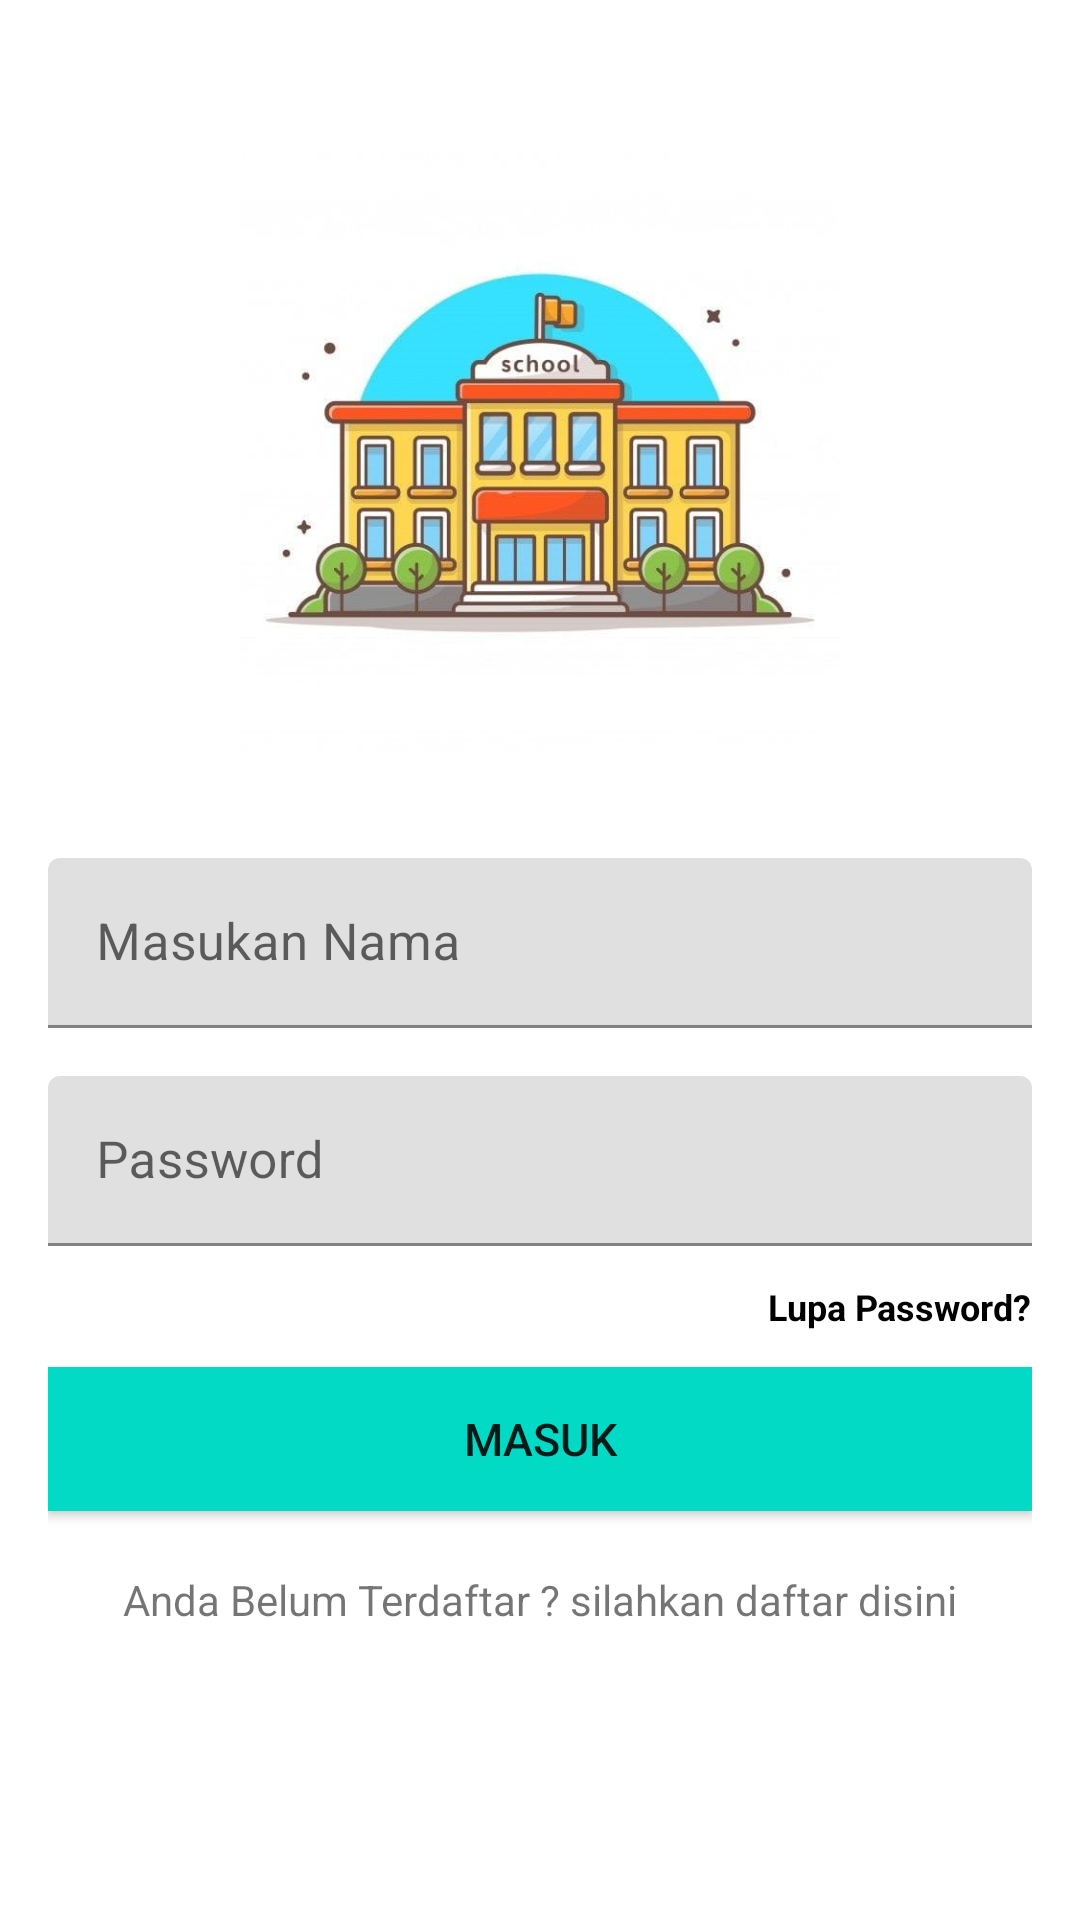

Reconstruct the res/layout file that produces this screen, plus the resources it refers to.
<!-- AndroidManifest.xml: application theme Theme.Uaspab -->
<!-- res/layout/activity_login.xml -->
<?xml version="1.0" encoding="utf-8"?>
<RelativeLayout xmlns:android="http://schemas.android.com/apk/res/android"
    xmlns:app="http://schemas.android.com/apk/res-auto"
    xmlns:tools="http://schemas.android.com/tools"
    android:layout_width="match_parent"
    android:layout_height="match_parent"
    tools:context=".LoginActivity">

    <LinearLayout
        android:id="@+id/ll_login"
        android:layout_width="match_parent"
        android:layout_height="wrap_content"
        android:orientation="vertical"
        android:padding="16dp">

        <ImageView
            android:layout_width="200dp"
            android:layout_height="200dp"
            android:layout_gravity="center"
            android:src="@drawable/school"
            android:layout_marginTop="35dp"
            android:layout_marginBottom="35dp"/>

        <com.google.android.material.textfield.TextInputLayout
            android:id="@+id/til_inputNama"
            android:layout_width="match_parent"
            android:layout_height="wrap_content">

            <EditText
                android:id="@+id/et_inputNama"
                android:layout_width="match_parent"
                android:layout_height="wrap_content"
                android:layout_gravity="center"
                android:hint="Masukan Nama"
                android:inputType="text"
                android:maxLines="1"
                android:textSize="17sp"
                android:textColor="@color/black"
                android:textColorHint="@color/black"/>

        </com.google.android.material.textfield.TextInputLayout>

        <com.google.android.material.textfield.TextInputLayout
            android:id="@+id/til_inputPassword"
            android:layout_width="match_parent"
            android:layout_height="wrap_content"
            android:layout_marginTop="16dp"
            >

            <EditText
                android:id="@+id/et_inputPassword"
                android:layout_width="match_parent"
                android:layout_height="wrap_content"
                android:layout_gravity="center"
                android:imeOptions="actionDone"
                android:hint="Password"
                android:inputType="textPassword"
                android:maxLines="1"
                android:textSize="17sp"
                android:textColor="@color/black"
                android:textColorHint="@color/black"
                />

        </com.google.android.material.textfield.TextInputLayout>

        <TextView
            android:id="@+id/tv_lupaPassowrd"
            android:layout_width="wrap_content"
            android:layout_height="wrap_content"
            android:layout_gravity="end"
            android:layout_marginTop="12dp"
            android:text="Lupa Password?"
            android:textColor="@color/black"
            android:textSize="12sp"
            android:textStyle="bold"/>

        <Button
            android:id="@+id/btn_login"
            android:layout_width="match_parent"
            android:layout_height="wrap_content"
            android:textSize="15sp"
            android:textAllCaps="true"
            android:layout_marginTop="12dp"
            android:background="@color/teal_200"
            android:text="Masuk"/>

        <TextView
            android:layout_marginTop="20dp"
            android:layout_gravity="center"
            android:layout_width="wrap_content"
            android:layout_height="wrap_content"
            android:id="@+id/tvRegister"
            android:text="Anda Belum Terdaftar ? silahkan daftar disini"
            />
    </LinearLayout>

    <ProgressBar
        android:id="@+id/progress_bar"
        android:layout_width="wrap_content"
        android:layout_height="wrap_content"
        android:layout_centerHorizontal="true"
        android:layout_below="@id/ll_login"
        android:visibility="gone" />

</RelativeLayout>
<!-- resources referenced by this layout -->
<resources>
  <!-- drawable school: jpeg bitmap (drawable, 34548 bytes) -->
  <style name="Theme.Uaspab" parent="Theme.MaterialComponents.DayNight.DarkActionBar">
          
          <item name="colorPrimary">@color/purple_500</item>
          <item name="colorPrimaryVariant">@color/purple_700</item>
          <item name="colorOnPrimary">@color/white</item>
          
          <item name="colorSecondary">@color/teal_200</item>
          <item name="colorSecondaryVariant">@color/teal_700</item>
          <item name="colorOnSecondary">@color/black</item>
          
          <item name="android:statusBarColor">?attr/colorPrimaryVariant</item>
          
      </style>
  <!-- not gathered from this repository: default colours our renderer supplied (Android Studio template values) -->
  <color name="purple_500">#FF6200EE</color>
  <color name="purple_700">#FF3700B3</color>
  <color name="teal_200">#FF03DAC5</color>
  <color name="teal_700">#FF018786</color>
  <color name="black">#FF000000</color>
  <color name="white">#FFFFFFFF</color>
</resources>
